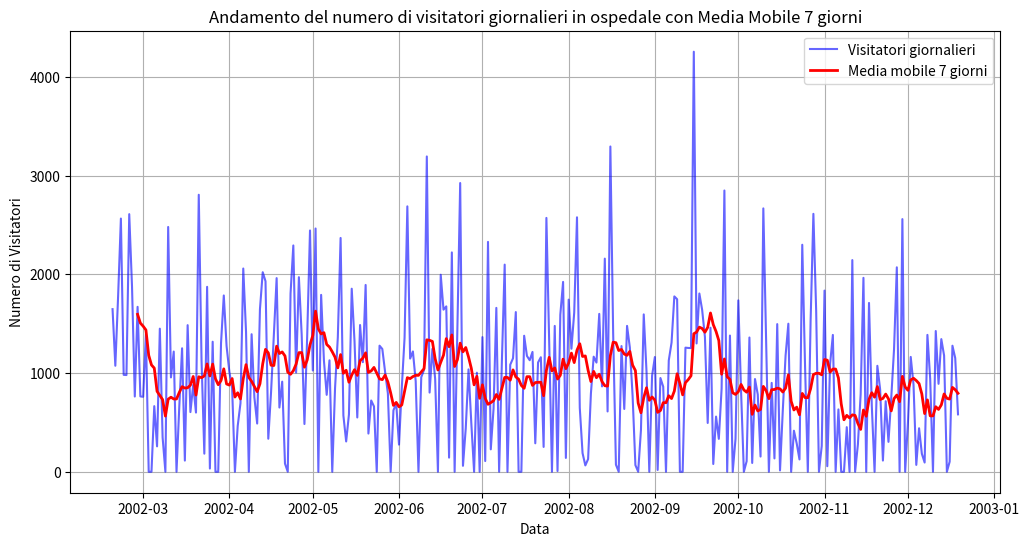
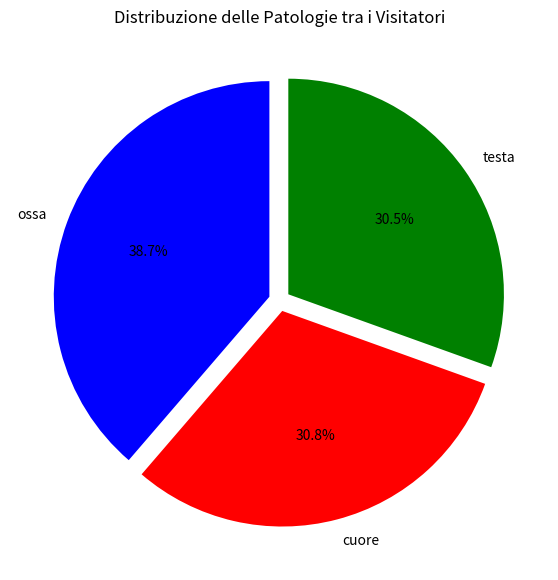
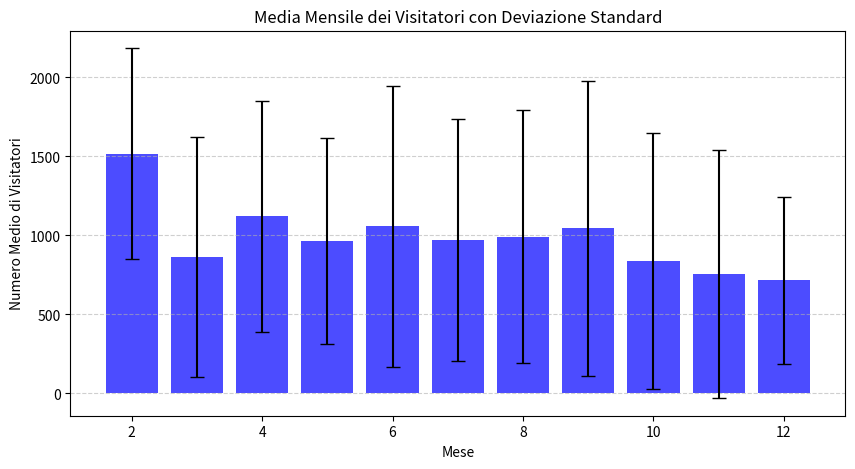

Reproduce these figures in Python, in order.
import numpy as np
import pandas as pd
import matplotlib.pyplot as plt

giorni = 305
mediaVisitatori = 1200
deviazioneStd = 900
trendDecrescente = np.linspace(0, 600, giorni)

date_range = pd.date_range(start='2002-02-18', periods = giorni, freq='D')

np.random.seed(42)

visitatori = np.random.normal(loc = mediaVisitatori, scale = deviazioneStd, size = giorni)

visitatori = visitatori - trendDecrescente
visitatori = np.maximum(visitatori, 0)  #no negativi

patologie = np.random.choice(['ossa', 'cuore', 'testa'], size=giorni)

df = pd.DataFrame({'Visitatori': visitatori, 'Patologia': patologie}, index=date_range)
df.head()

df['Mese'] = df.index.month
df_mensile = df.groupby('Mese')['Visitatori'].mean()
std_mensile = df.groupby('Mese')['Visitatori'].std()

print("Numero medio di visitatori per mese e deviazione standard:")
print(df_mensile)

patologie = df['Patologia'].value_counts()
patologiaComune = patologie.idxmax()
patologiaRara = patologie.idxmin()

print("Media mensile dei visitatori:")
print(df_mensile)
print("\nDeviazione standard mensile dei visitatori:")
print(std_mensile)

print(f"Patologia più trovata: {patologiaComune}")
print(f"Patologia meno trovata: {patologiaRara}")

df['media_mobile'] = df['Visitatori'].rolling(window=10).mean()

plt.figure(figsize=(12, 6))
plt.plot(df.index, df['Visitatori'], label='Visitatori giornalieri', color='b', alpha=0.6)
plt.plot(df.index, df['media_mobile'], label='Media mobile 7 giorni', color='r', linewidth=2)
plt.xlabel('Data')
plt.ylabel('Numero di Visitatori')
plt.title('Andamento del numero di visitatori giornalieri in ospedale con Media Mobile 7 giorni')
plt.legend()
plt.grid()
plt.show()

plt.figure(figsize=(7, 7))
plt.pie(patologie, labels=patologie.index, autopct='%1.1f%%',
        colors=['blue', 'red', 'green'], startangle=90, explode=[0.05, 0.05, 0.05])
plt.title('Distribuzione delle Patologie tra i Visitatori')
plt.show()

plt.figure(figsize=(10, 5))
plt.bar(df_mensile.index, df_mensile, yerr=std_mensile, color='blue', alpha=0.7, capsize=5)
plt.xlabel('Mese')
plt.ylabel('Numero Medio di Visitatori')
plt.title('Media Mensile dei Visitatori con Deviazione Standard')
plt.grid(axis='y', linestyle='--', alpha=0.6)
plt.show()